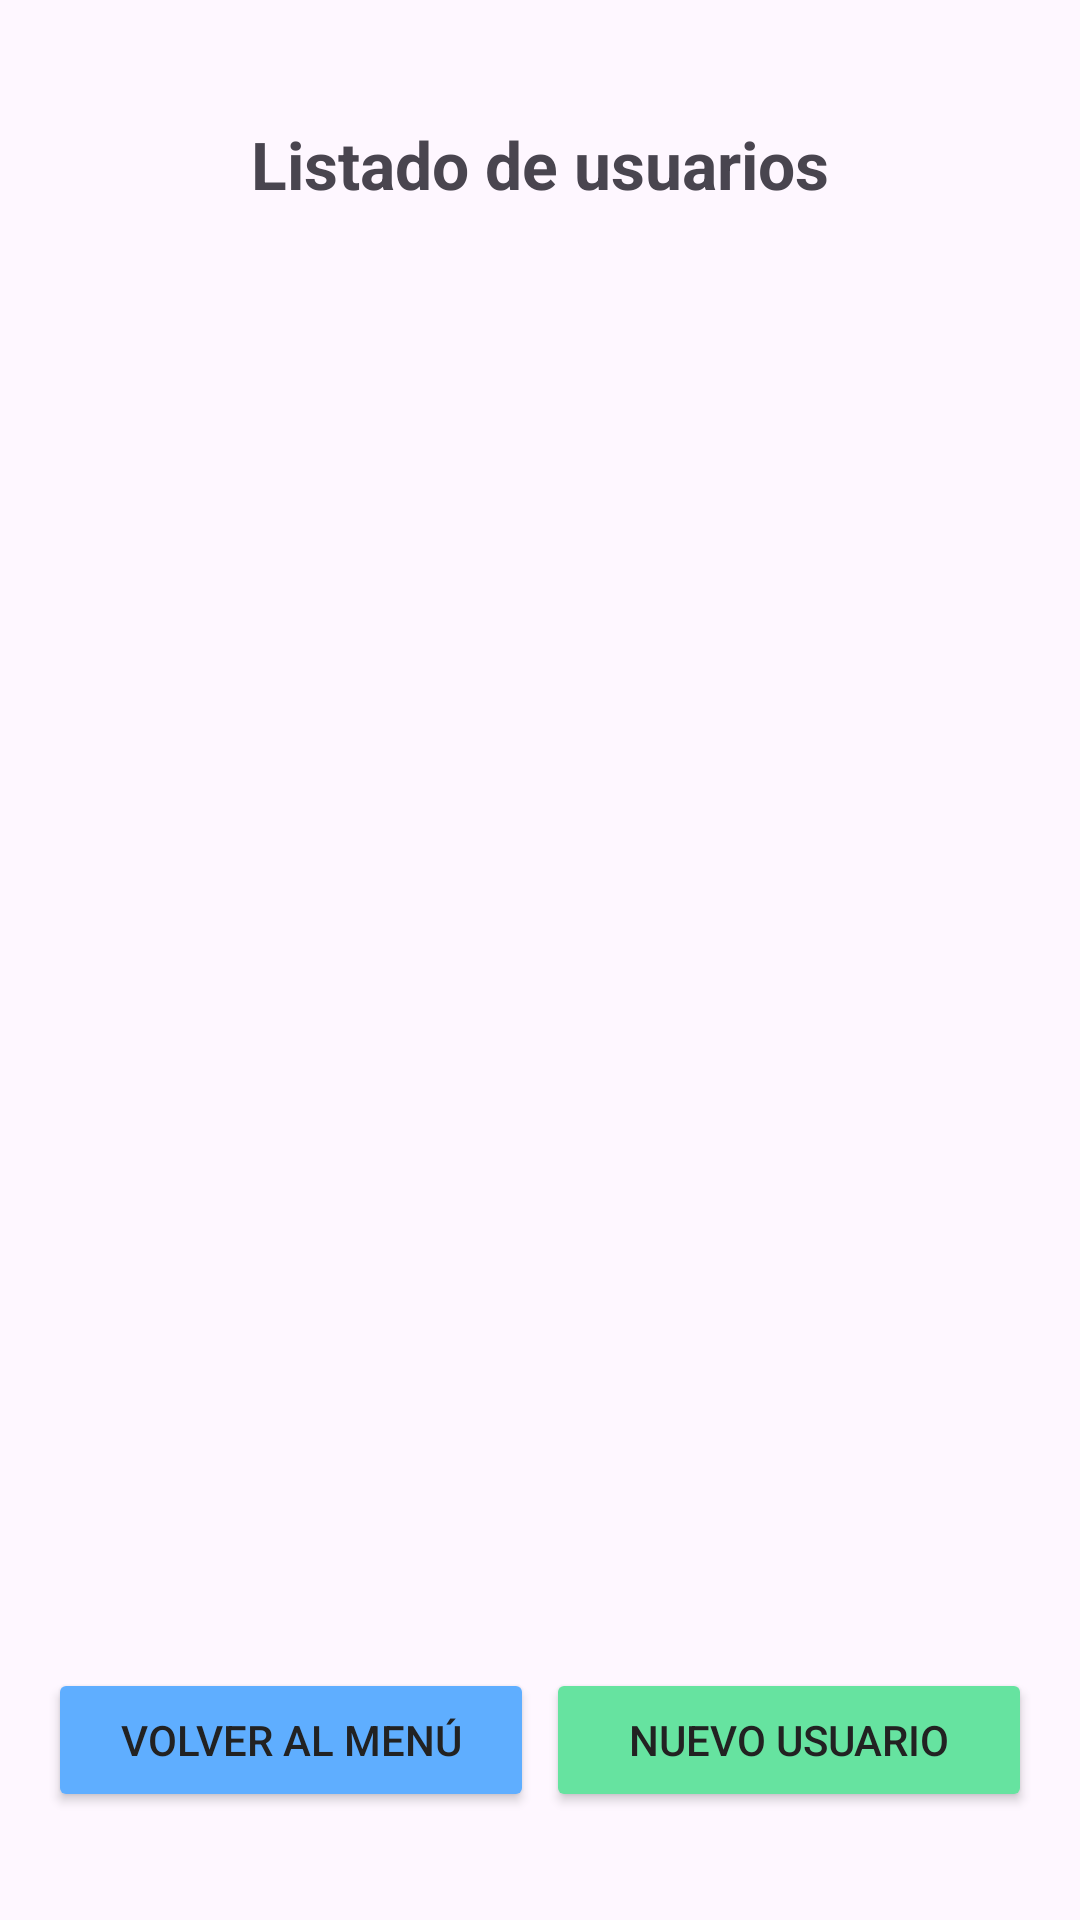

Layout XML and referenced resources for this Android screen:
<!-- AndroidManifest.xml: application theme Theme.FitBooking -->
<!-- res/layout/activity_users_list.xml -->
<?xml version="1.0" encoding="utf-8"?>
<LinearLayout xmlns:android="http://schemas.android.com/apk/res/android"
    xmlns:tools="http://schemas.android.com/tools"
    xmlns:app="http://schemas.android.com/apk/res-auto"
    android:id="@+id/listusers"
    android:orientation="vertical"
    android:padding="16dp"
    android:layout_width="match_parent"
    android:layout_height="match_parent"
    tools:context=".activities.UsersListActivity">

    
    <TextView
        android:id="@+id/tvTitle"
        android:layout_width="match_parent"
        android:layout_height="wrap_content"
        android:layout_marginTop="24dp"
        android:layout_marginBottom="24dp"
        android:text="Listado de usuarios"
        android:textSize="22sp"
        android:textStyle="bold"
        android:textAlignment="center" />

    
    <ProgressBar
        android:id="@+id/progressBar"
        style="?android:attr/progressBarStyle"
        android:layout_width="wrap_content"
        android:layout_height="wrap_content"
        android:layout_gravity="center_horizontal"
        android:visibility="gone"
        android:layout_marginBottom="16dp" />

    
    <ListView
        android:id="@+id/lvUsers"
        android:layout_width="match_parent"
        android:layout_height="0dp"
        android:layout_weight="1"
        android:divider="@color/light_gray"
        android:dividerHeight="1dp" />

    
    <LinearLayout
        android:layout_width="match_parent"
        android:layout_height="wrap_content"
        android:orientation="horizontal"
        android:layout_marginTop="16dp"
        android:layout_marginBottom="20dp">

        <Button
            android:id="@+id/btBack"
            android:layout_width="0dp"
            android:layout_height="wrap_content"
            android:layout_weight="1"
            android:layout_marginEnd="2dp"
            android:text="Volver al menú"
            android:backgroundTint="@color/bluePrimarySoft"
            android:textColor="@color/textPrimary"/>

        <Button
            android:id="@+id/btAddUser"
            android:layout_width="0dp"
            android:layout_height="wrap_content"
            android:layout_weight="1"
            android:layout_marginStart="2dp"
            android:text="Nuevo usuario"
            android:textColor="@color/textPrimary"
            android:backgroundTint="@color/greenPrimarySoft"
            app:icon="@drawable/ic_user_new"
            app:iconTint="@color/textPrimary"/>

    </LinearLayout>
</LinearLayout>
<!-- resources referenced by this layout -->
<resources>
  <color name="bluePrimarySoft">#5FAEFF</color>
  <color name="greenPrimarySoft">#66E3A0</color>
  <color name="light_gray">#D3D3D3</color>
  <color name="textPrimary">#222222</color>
  <!-- drawable ic_user_new (drawable) -->
  <vector xmlns:android="http://schemas.android.com/apk/res/android" android:height="24dp" android:tint="#333333" android:viewportHeight="24" android:viewportWidth="24" android:width="24dp">
        
      <path android:fillColor="@android:color/white" android:pathData="M13,8c0,-2.21 -1.79,-4 -4,-4S5,5.79 5,8s1.79,4 4,4S13,10.21 13,8zM15,10v2h3v3h2v-3h3v-2h-3V7h-2v3H15zM1,18v2h16v-2c0,-2.66 -5.33,-4 -8,-4S1,15.34 1,18z"/>
      
  </vector>
  <style name="Theme.FitBooking" parent="Base.Theme.FitBooking" />
  <style name="Base.Theme.FitBooking" parent="Theme.Material3.DayNight.NoActionBar">
          
          
      </style>
</resources>
